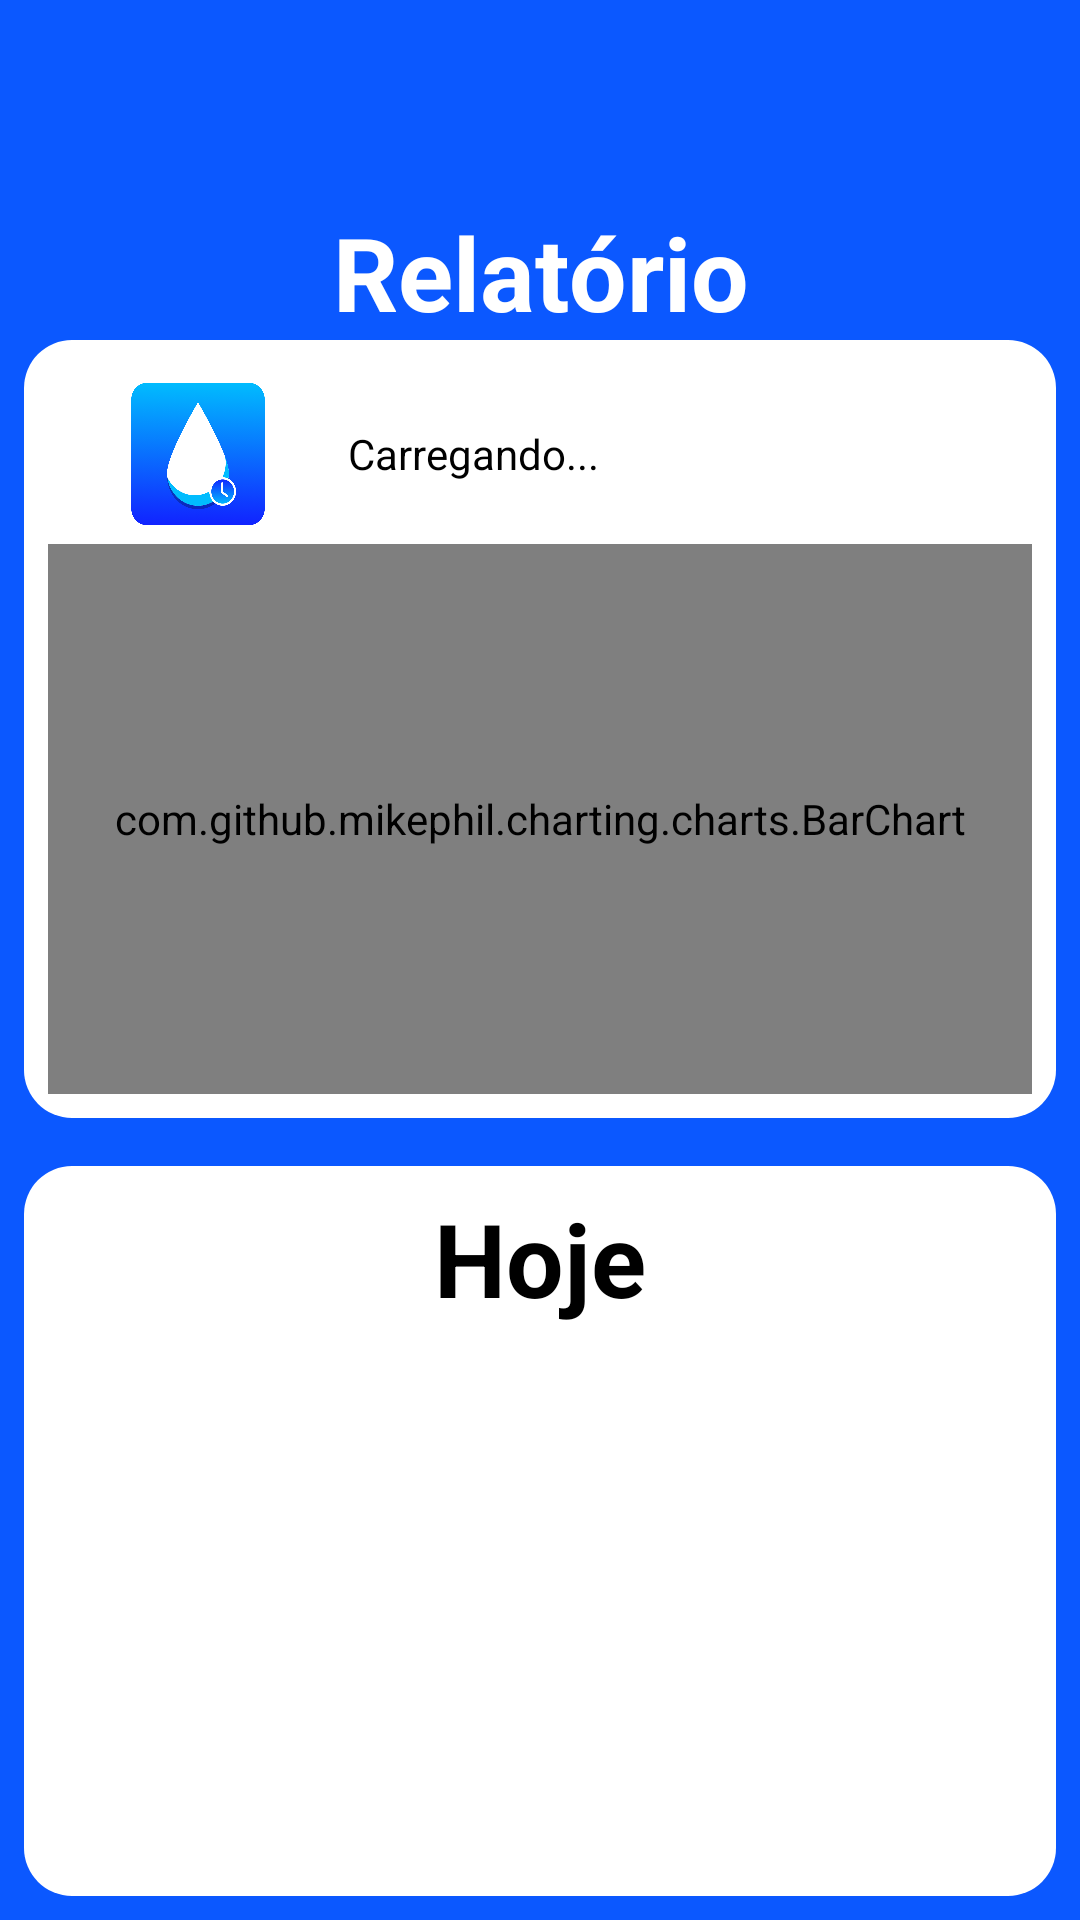

The Android layout XML behind this screen, and the referenced resources:
<!-- AndroidManifest.xml: application theme Theme.ÁguaPonto -->
<!-- res/layout/activity_relatorio.xml -->
<?xml version="1.0" encoding="utf-8"?>
<ScrollView xmlns:android="http://schemas.android.com/apk/res/android"
    xmlns:app="http://schemas.android.com/apk/res-auto"
    xmlns:tools="http://schemas.android.com/tools"
    android:layout_width="match_parent"
    android:layout_height="match_parent"
    android:fillViewport="true">

    <LinearLayout
        android:id="@+id/main"
        android:layout_width="match_parent"
        android:layout_height="match_parent"
        android:background="@color/azul"
        android:orientation="vertical"
        android:padding="8dp"
        tools:context=".RelatorioActivity">


        <ImageButton
            android:id="@+id/voltar"
            android:layout_width="60dp"
            android:layout_height="60dp"
            android:layout_gravity="center_vertical"
            android:backgroundTint="#00FFFFFF"
            android:scaleType="centerInside"
            app:srcCompat="@drawable/backbutton" />

        <LinearLayout
            android:layout_width="match_parent"
            android:layout_height="wrap_content"
            android:orientation="horizontal">

            <TextView

                android:id="@+id/textView"
                android:layout_width="match_parent"
                android:layout_height="wrap_content"
                android:layout_gravity="center_horizontal"
                android:layout_weight="1"
                android:gravity="center_horizontal"
                android:text="Relatório"
                android:textColor="#FFFFFF"
                android:textSize="34sp"
                android:textStyle="bold" />

        </LinearLayout>


        <LinearLayout
            android:layout_width="match_parent"
            android:layout_height="match_parent"
            android:layout_weight="1"
            android:background="@drawable/bg_charts"
            android:orientation="vertical"
            android:padding="8dp">

            <LinearLayout
                android:layout_width="match_parent"
                android:layout_height="wrap_content"
                android:orientation="horizontal">

                <ImageView
                    android:id="@+id/imageView4"
                    android:layout_width="200dp"
                    android:layout_height="60dp"
                    android:layout_weight="1"
                    android:scaleType="fitXY"
                    app:srcCompat="@drawable/gota" />

                <LinearLayout
                    android:layout_width="match_parent"
                    android:layout_height="wrap_content"
                    android:layout_gravity="center"
                    android:layout_weight="1"
                    android:gravity="center"
                    android:orientation="vertical">

                    <TextView
                        android:id="@+id/textMedia"
                        android:layout_width="match_parent"
                        android:layout_height="wrap_content"
                        android:layout_weight="1"
                        android:text="Carregando..."
                        android:textColor="#000000" />

                </LinearLayout>

            </LinearLayout>

            <com.github.mikephil.charting.charts.BarChart
                android:id="@+id/chart"
                android:layout_width="match_parent"
                android:layout_height="match_parent" />

        </LinearLayout>

        <LinearLayout
            android:layout_width="match_parent"
            android:layout_height="match_parent"
            android:layout_marginTop="16dp"
            android:layout_weight="1"
            android:background="@drawable/bg_charts"
            android:orientation="vertical"
            android:padding="8dp">

            <TextView
                android:id="@+id/textView9"
                android:layout_width="match_parent"
                android:layout_height="wrap_content"
                android:gravity="center_horizontal"
                android:text="Hoje"
                android:textColor="#000000"
                android:textSize="34sp"
                android:textStyle="bold" />

            <androidx.recyclerview.widget.RecyclerView
                android:id="@+id/recy"
                android:layout_width="match_parent"
                android:layout_height="match_parent" />
        </LinearLayout>


    </LinearLayout>
</ScrollView>
<!-- resources referenced by this layout -->
<resources>
  <color name="azul">#0B58FF</color>
  <!-- drawable bg_charts (drawable) -->
  <?xml version="1.0" encoding="utf-8"?>
  <shape
      android:shape="rectangle" xmlns:android="http://schemas.android.com/apk/res/android">
  
      <solid
          android:color="@color/white"
          />
  
      <corners
          android:radius="16dp"
          />
  </shape>
  <!-- drawable gota: png bitmap (drawable, 58528 bytes) -->
  <style name="Theme.ÁguaPonto" parent="Base.Theme.ÁguaPonto" />
  <color name="white">#FFFFFFFF</color>
  <style name="Base.Theme.ÁguaPonto" parent="Theme.Material3.DayNight.NoActionBar">
          
          
      </style>
</resources>
